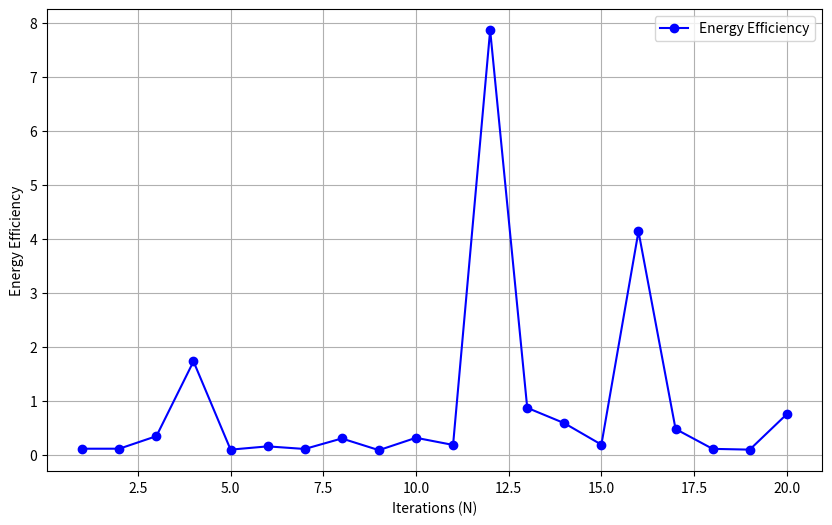

Recreate this plot in Python.

import numpy as np
import matplotlib.pyplot as plt

# Parameters
MB = 2  # Number of antennas at BS
KI = 3  # Number of IR nodes
KE = 4  # Number of ER nodes
N = 20   # Number of reflecting elements in RIS
Pmax = 10  # Maximum transmit power available at BS in Watts
Rmin = 0.2  # Minimum rate for IR nodes in bits/s/Hz
Jmin = 20e-3  # Minimum harvested energy for ER nodes in Watts

# Fixed positions
position_BS = np.array([0, 0])
position_RIS = np.array([5, 2])
position_IRs = np.array([30, 0]) + np.random.randn(KI, 2)
position_ERs = np.array([5, 0]) + np.random.randn(KE, 2)

# Rician fading channel
def rician_channel(size, rician_factor):
    K = rician_factor
    los_component = (np.random.randn(*size) + 1j * np.random.randn(*size)) * np.sqrt(K / (K + 1))
    nlos_component = (np.random.randn(*size) + 1j * np.random.randn(*size)) * np.sqrt(1 / (K + 1))
    return los_component + nlos_component

# Rayleigh fading channel
def rayleigh_channel(size):
    return (np.random.randn(*size) + 1j * np.random.randn(*size)) * np.sqrt(1 / 2)

# The term np.sqrt(1 / 2) is used in the generation of Rayleigh fading channel coefficients
# to normalize the power of the fading channels.

# Channel gains
rician_factor = 1  # Example Rician factor
hk_b = rayleigh_channel((MB, KI))
gl_b = rayleigh_channel((MB, KE))
hk_r = rician_channel((N, KI), rician_factor)
gl_r = rician_channel((N, KE), rician_factor)
H = rician_channel((N, MB), rician_factor)


# Phase shift matrix Φ construction
theta = np.random.rand(N)  # Random phase shift angles (νi)
phi = 2 * np.pi * np.random.rand(N)  # Random phase shift angles (ϕi)
Phi = np.diag(np.exp(1j * phi))  # Diagonal matrix of phase shifts

# Transmit power vector
pk = np.random.randn(MB, KI) + 1j * np.random.randn(MB, KI)  # Power vector for BS to IR nodes

# Combined information symbol
vk = np.random.randn(KI, 1) + 1j * np.random.randn(KI, 1)  # Information symbols for IR nodes
s = pk @ vk  # Combined symbol transmitted to all IR nodes, should be (MB, 1)

# Additive noise at ER nodes
ue = np.random.randn(KE, 1) + 1j * np.random.randn(KE, 1)


def compute_received_signal( hk_b, hk_r, gl_b, gl_r, H, Phi, s, ue ):
    # Initialize an array to store received signals for all IR nodes
    received_signals = []

    # Determine the number of IR nodes (KI) and ER nodes (KE)
    KI = hk_b.shape[1]
    KE = gl_b.shape[1]

    # Compute received signal for each IR node
    for k in range(KI):
        gH_lb = hk_b[:, k].conj().T  # Conjugate transpose of BS to IR node channel gain
        gH_lr_Phi = np.dot(hk_r[:, k].conj().T, Phi.conj().T) # Conjugate transpose of RIS to IR node channel gain with Phi
        y_I_k = np.dot(gH_lb, s) + np.dot(gH_lr_Phi, H @ s) + ue  # Received signal at k-th IR node
        received_signals.append(y_I_k)

    return received_signals

# Compute received signals for all IR nodes


received_signals_IR = compute_received_signal(hk_b, hk_r, gl_b, gl_r, H, Phi, s, ue)

# Print received signals for all IR nodes
for k in range(len(received_signals_IR)):
    print(f"Received signal at IR node {k + 1}:\n", received_signals_IR[k])


# Compute P_k for all k
P_k = []
for k in range(KI):
    P_k.append(np.trace(np.outer(pk[:, k], np.conj(pk[:, k]))))


# Sum of P_k
total_transmit_power = np.sum(P_k)

# Apply power constraint
if total_transmit_power > Pmax:
    scaling_factor = np.sqrt(Pmax / total_transmit_power)
    pk = pk * scaling_factor
    P_k = [P * scaling_factor**2 for P in P_k]

print(f"Transmit power vector pk after applying power constraint:\n{pk}")
print("---------------------------------------------------------------------------------------------------------------")

# Printing other parameters for verification
print("\nBS to IR channel gains (hk_b):\n", hk_b)
print("---------------------------------------------------------------------------------------------------------------")

print("\nRIS to IR channel gains (hk_r):\n", hk_r)
print("---------------------------------------------------------------------------------------------------------------")

print("\nBS to ER channel gains (gl_b):\n", gl_b)
print("---------------------------------------------------------------------------------------------------------------")

print("\nRIS to ER channel gains (gl_r):\n", gl_r)
print("---------------------------------------------------------------------------------------------------------------")

print("\nBS to RIS channel gain (H):\n", H)
print("---------------------------------------------------------------------------------------------------------------")

print("\nPhase shift matrix (Phi):\n", Phi)
print("---------------------------------------------------------------------------------------------------------------")

print("\nTransmit power vector (pk):\n", pk)
print("---------------------------------------------------------------------------------------------------------------")

print("\nCombined information symbols (vk):\n", vk)
print("---------------------------------------------------------------------------------------------------------------")



# Function to compute the received signal at each ER node and the harvested energy
def compute_received_signal_and_energy(gl_b, gl_r, H, Phi, pk, ue, kappa):
    received_signals_ER = []
    harvested_energy = []

# .T: This transposes the result of theta.conj(). Transposition switches the rows and columns of a matrix.
# θ^H represents the Hermitian transpose (conjugate transpose) of θ.
# θ = [θ1, · · · , θN ]^T
    for l in range(KE):
        # Received signal at l-th ER node
        gH_lb = gl_b[:, l].conj().T  # Conjugate transpose of BS to ER node l channel gain
        gH_lr_Phi = np.dot(gl_r[:, l].conj().T, Phi)  # Conjugate transpose of RIS to ER node l channel gain with Phi
        y_E_l = np.dot(gH_lb + np.dot(gH_lr_Phi, H), pk) + ue[l]
        received_signals_ER.append(y_E_l)

        # Harvested energy at l-th ER node
        M_l = np.dot(np.diag(gl_r[:, l].conj()), H)  # Cascaded channel
        harvested_energy_l = kappa * np.sum(
            [np.abs(np.dot(gH_lb + np.dot(theta.conj().T, M_l), pk[:, k])) ** 2 for k in range(KI)])
        harvested_energy.append(harvested_energy_l)

    return received_signals_ER, harvested_energy


# Define harvesting efficiency
kappa = 0.5

# Compute received signals and harvested energy for all ER nodes
received_signals_ER, harvested_energy = compute_received_signal_and_energy(gl_b, gl_r, H, Phi, pk, ue, kappa)


print("---------------------------------------------------------------------------------------------------------------")
print("Received Signal at each ER node and Energy Harvested ")
print("---------------------------------------------------------------------------------------------------------------")

# Print received signals and harvested energy
for l in range(KE):
    print(f"Received signal at ER node {l + 1}:\n", received_signals_ER[l])
    print(f"Harvested energy at ER node {l + 1}: {harvested_energy[l]}")

# Sum harvested power across all ER nodes
total_harvested_power = np.sum(harvested_energy)
print(f"\nTotal harvested power across all ER nodes: {total_harvested_power}")


# Check if harvested energy meets the minimum requirement
if all(energy >= Jmin for energy in harvested_energy):
    print("All ER nodes meet the minimum harvested energy requirement.")
else:
    print("Not all ER nodes meet the minimum harvested energy requirement.")


print("---------------------------------------------------------------------------------------------------------------")


def compute_sinr_and_rate(hk_b, hk_r, H, Phi, pk, sigma_epsilon):
    sinr_values = []
    rate_values = []

    for k in range(KI):
        gk_b = hk_b[:, k]
        gk_r = np.dot(hk_r[:, k].conj(), Phi)
        gk = gk_b + np.dot(gk_r, H)
        pk_k = pk[:, k][:, np.newaxis]

        numerator = np.abs(np.dot(gk.conj(), pk_k)) ** 2

        interference_sum = 0
        for i in range(KI):
            if i != k:
                gi_b = hk_b[:, i]
                gi_r = np.dot(hk_r[:, i].conj(), Phi)
                gi = gi_b + np.dot(gi_r, H)
                pk_i = pk[:, i][:, np.newaxis]
                interference_sum += np.abs(np.dot(gi.conj(), pk_i)) ** 2

        sinr_k = numerator / (interference_sum + sigma_epsilon)
        sinr_values.append(sinr_k.item())

        rate_k = np.log2(1 + sinr_k.item())
        rate_values.append(rate_k)

    sum_rate = np.sum(rate_values)

    return sinr_values, rate_values, sum_rate




pk = np.random.randn(MB, KI) + 1j * np.random.randn(MB, KI)

sigma_epsilon = 1e-3

sinr_values, rate_values, sum_rate = compute_sinr_and_rate(hk_b, hk_r, H, Phi, pk, sigma_epsilon)

for k in range(KI):
    print(f"IR node {k + 1}:")
    print(f"  SINR: {sinr_values[k]}")
    print(f"  Rate: {rate_values[k]} bits/s/Hz")
    print()

print(f"Sum Rate: {sum_rate} bits/s/Hz")

# Check if SINR meets the minimum rate requirement
if all(rate >= Rmin for rate in rate_values):
    print("All IR nodes meet the minimum rate requirement.")
else:
    print("Not all IR nodes meet the minimum rate requirement.")

print("\nSINR values for all IR nodes:", sinr_values)
print("Rate values for all IR nodes:", rate_values)
print("---------------------------------------------------------------------------------------------------------------")


# Define static power used at the BS and RIS
P_owS_B = 20  # dBm
P_owS_I = 10  # dBm


# Function to compute total power consumed
def compute_total_power_consumed(pk, P_owS_B, P_owS_I):
    total_power = np.sum([np.trace(np.outer(pk[:, k], pk[:, k].conj().T)) for k in range(KI)])
    total_power += P_owS_B + P_owS_I
    return total_power



# Compute total power consumed
total_power_consumed = np.abs(compute_total_power_consumed(pk, P_owS_B, P_owS_I))


# Compute energy efficiency
energy_efficiency = np.abs(sum_rate / total_power_consumed)

print("---------------------------------------------------------------------------------------------------------------")

print(f"Total power consumed: {total_power_consumed}")
print(f"Energy efficiency:{energy_efficiency}")

print("****************************************************************************************************************")


# Compute energy efficiency
delta_m_values = np.random.rand(N)  # Example random delta_m values for each iteration
energy_efficiency = np.sum(rate_values) / (total_power_consumed * delta_m_values)

# Plotting efficiency vs iterations and delta_m vs iterations
plt.figure(figsize=(10, 6))
iterations = range(1, N +1) 

# Plot energy efficiency
plt.plot(iterations, energy_efficiency, marker='o', linestyle='-', color='b', label='Energy Efficiency')
plt.xlabel('Iterations (N)')
plt.ylabel('Energy Efficiency')
plt.grid(True)
plt.legend()
plt.show()
